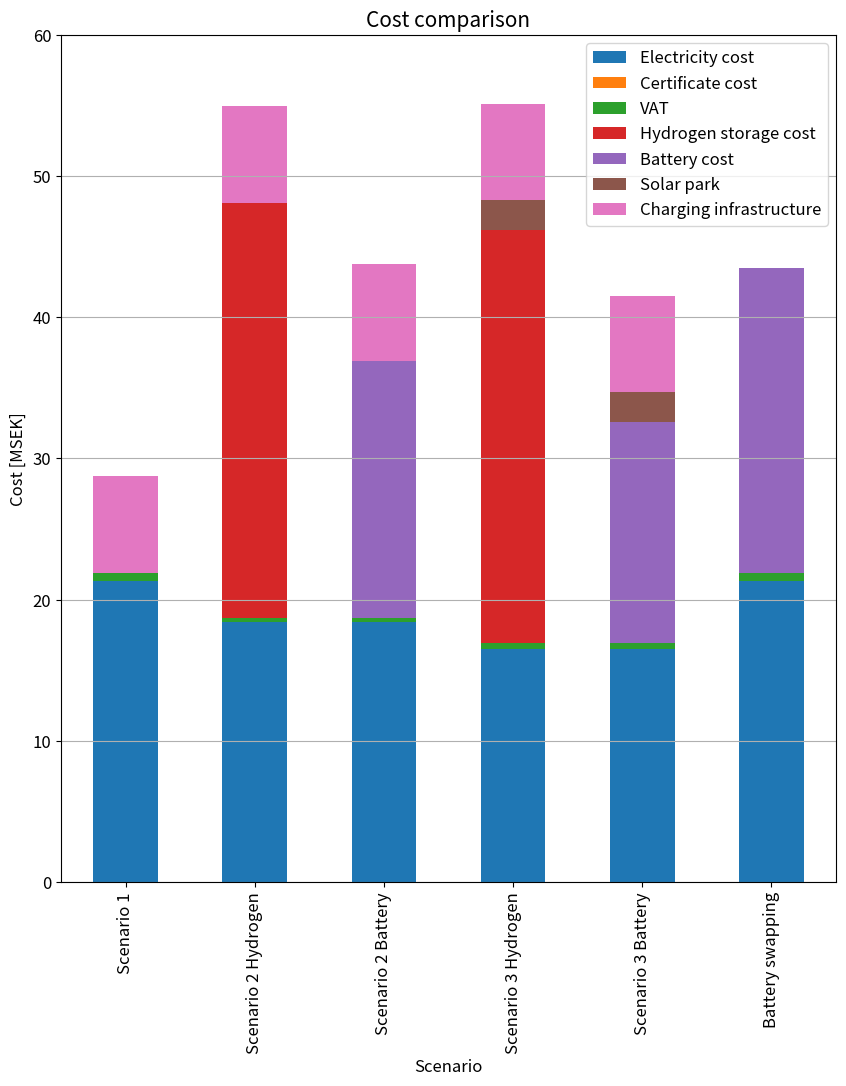

This chart was generated by the following Python code:
import matplotlib.pyplot as plt
import pandas as pd

#cost comparison

#SCENARIO 1
elec_1 = 21300000/(10**6) #MSEK electricity cost
cert_1 = 39755/(10**6) #MSEK certificate cost
vat_1 = 559064/(10**6) #MSEK value-added taxes
infr = 6834006/(10**6) #MSEK charging infrastructure cost

#SCENARIO 3
elec_2 = 18400000/(10**6) #MSEK electricity cost
cert_2 = 21035/(10**6) #MSEK certificate cost
vat_2 = 295814/(10**6) #MSEK value-added taxes
h2_stor_2 = 29400000/(10**6) #MSEK hydrogen storage cost
bat_stor_2 = 18200000/(10**6) #MSEK battery storage cost
bat_swapping = 21600000/(10**6) #MSEK battery swapping additional cost

#SCENARIO 3
elec_3 = 16500000/(10**6) #MSEK electricity cost
cert_3 = 33839/(10**6) #MSEK certificate cost
vat_3 = 374194/(10**6) #MSEK value-added taxes
h2_stor_3 = 29300000/(10**6) #MSEK hydrogen storage cost
bat_stor_3 = 15700000/(10**6) #MSEK battery storage cost
pv_park = 2100000/(10**6) #MSEK pv park cost

df = pd.DataFrame([['Scenario 1',elec_1,cert_1,vat_1,0,0,0,infr],['Scenario 2 Hydrogen',
                    elec_2,cert_2,vat_2,h2_stor_2,0,0,infr],['Scenario 2 Battery',elec_2,
                    cert_2,vat_2,0,bat_stor_2,0,infr],['Scenario 3 Hydrogen',elec_3,cert_3,
                    vat_3,h2_stor_3,0,pv_park,infr],['Scenario 3 Battery',elec_3,cert_3,
                    vat_3,0,bat_stor_3,pv_park,infr],['Battery swapping',elec_1,cert_1,vat_1,
                    0,bat_swapping,0,0]], columns=['Scenario', 'Electricity cost',
                    'Certificate cost', 'VAT', 'Hydrogen storage cost', 'Battery cost',
                    'Solar park', 'Charging infrastructure'])
                                                           
# view data
print(df)

# plot data in stack manner of bar type
fig1 = plt.figure(figsize=(10, 11))
ax1 = fig1.add_subplot(111)
# ax1.plot(df.x)
df.plot(x='Scenario', kind='bar', stacked=True,ax=ax1,fontsize=12)
plt.title('Cost comparison',fontsize=15)
plt.xlabel('Scenario',fontsize=12)
plt.ylabel('Cost [MSEK]',fontsize=12)
plt.legend(fontsize=12) #loc='upper right'
plt.grid(axis='y')
plt.ylim(0,60)
plt.savefig("cost_comparison.png")
fig1.show()